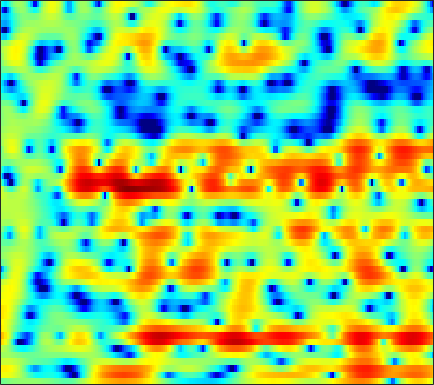

The table this chart was drawn from, first rows:
-0.76199, -0.56865, -0.33469, -0.13216, 0.0070519, 0.166, 0.312, 0.40162, 0.50284, 0.57532, 0.63087, 0.65967, 0.68002, 0.68441, 0.67765, 0.651, 0.60948, 0.55686, 0.47037, 0.35406, 0.20758, 0.083996, -0.10479, -0.31819
4.002, 4.024, 3.987, 3.861, 3.706, 3.414, 3.02, 2.655, 2.072, 1.373, 0.5595, -0.1173, -1.086, -2.091, -2.808, -3.626, -4.17, -4.362, -4.362, -4.169, -3.919, -3.76, -3.642, -3.667
4.739, 4.821, 4.824, 4.697, 4.511, 4.133, 3.606, 3.1, 2.262, 1.214, -0.07743, -1.217, -2.991, -5.029, -6.59, -8.185, -8.45, -7.808, -6.582, -5.481, -4.717, -4.381, -4.257, -4.484
2.329, 2.502, 2.637, 2.662, 2.61, 2.458, 2.219, 1.988, 1.617, 1.189, 0.7276, 0.373, -0.08815, -0.5041, -0.7709, -1.048, -1.236, -1.327, -1.407, -1.476, -1.567, -1.671, -1.873, -2.164
0.9348, 1.067, 1.119, 1.048, 0.9257, 0.7038, 0.4298, 0.2086, -0.08716, -0.3614, -0.5708, -0.6949, -0.7993, -0.8385, -0.8274, -0.7704, -0.6681, -0.5851, -0.4627, -0.3436, -0.2352, -0.1656, -0.09419, -0.05405
2.133, 1.92, 1.431, 0.7261, 0.06435, -0.9574, -2.066, -2.891, -3.852, -4.523, -4.769, -4.675, -4.249, -3.617, -3.044, -2.289, -1.547, -1.038, -0.4242, 0.09522, 0.5132, 0.763, 1.018, 1.203
5.938, 5.207, 3.899, 2.128, 0.4369, -2.436, -6.31, -10.22, -18.39, -23.3, -16.9, -14.52, -12.29, -9.83, -7.763, -5.129, -2.876, -1.506, -0.07754, 0.9284, 1.531, 1.745, 1.706, 1.337
7.158, 6.384, 5.102, 3.532, 2.163, 0.0786, -2.206, -3.95, -6.079, -7.792, -9.298, -10.46, -11.44, -10.52, -8.655, -5.907, -3.553, -2.126, -0.6557, 0.3457, 0.9032, 1.027, 0.7903, 0.06748
5.105, 4.628, 3.852, 2.93, 2.16, 1.064, -0.06007, -0.8834, -1.914, -2.815, -3.553, -3.958, -4.257, -4.286, -4.126, -3.684, -3.112, -2.64, -2.026, -1.486, -1.055, -0.8059, -0.6038, -0.5592
4.703, 4.41, 3.874, 3.188, 2.591, 1.699, 0.721, -0.06898, -1.172, -2.302, -3.361, -4.065, -4.808, -5.231, -5.297, -5.068, -4.526, -4.011, -3.278, -2.56, -1.914, -1.49, -1.013, -0.6435
5.32, 5.099, 4.659, 4.047, 3.47, 2.533, 1.379, 0.3511, -1.265, -3.234, -5.69, -8, -11.95, -16.03, -15.55, -11.7, -8.547, -6.758, -4.92, -3.531, -2.456, -1.832, -1.169, -0.6852
5.244, 5.127, 4.837, 4.373, 3.905, 3.106, 2.106, 1.222, -0.1598, -1.797, -3.684, -5.186, -7.083, -8.357, -8.55, -7.851, -6.677, -5.782, -4.699, -3.794, -3.036, -2.57, -2.079, -1.699
4.396, 4.492, 4.476, 4.287, 4.029, 3.546, 2.9, 2.314, 1.414, 0.4071, -0.6454, -1.433, -2.429, -3.289, -3.817, -4.374, -4.72, -4.855, -4.899, -4.811, -4.613, -4.392, -4.047, -3.734
3.558, 3.977, 4.313, 4.434, 4.396, 4.178, 3.757, 3.317, 2.588, 1.716, 0.7051, -0.1434, -1.373, -2.659, -3.667, -5.074, -6.501, -7.536, -8.668, -9.302, -9.171, -8.624, -7.547, -6.471
3.02, 3.584, 4.122, 4.452, 4.552, 4.484, 4.19, 3.826, 3.135, 2.187, 0.9919, -0.07266, -1.713, -3.628, -5.245, -7.613, -10.38, -12.93, -17.66, -28.15, -24.26, -17.03, -11.93, -8.697
1.936, 2.406, 3.055, 3.603, 3.905, 4.114, 4.083, 3.862, 3.274, 2.336, 1.018, -0.2411, -2.352, -5.034, -7.384, -11.04, -14.73, -16.48, -16.37, -14.84, -12.75, -10.99, -8.645, -6.422
-3.753, -2.535, -0.5482, 1.183, 2.206, 3.179, 3.691, 3.784, 3.553, 2.916, 1.855, 0.7615, -1.076, -3.464, -5.649, -9.018, -12.41, -13.65, -12.51, -10.52, -8.601, -7.283, -5.609, -3.991
-9.808, -6.631, -2.933, -0.3661, 1.019, 2.345, 3.135, 3.431, 3.524, 3.258, 2.655, 2.022, 0.9634, -0.3241, -1.385, -2.777, -4.089, -4.952, -5.879, -6.536, -6.955, -7.051, -6.713, -5.632
-1.019, -0.5242, 0.2876, 1.152, 1.779, 2.444, 2.917, 3.144, 3.232, 3.101, 2.76, 2.375, 1.685, 0.8529, 0.1144, -1.004, -2.269, -3.363, -5.096, -7.31, -10.56, -14.43, -25.98, -16.24
0.3801, 0.6595, 1.038, 1.446, 1.736, 2.058, 2.31, 2.431, 2.482, 2.397, 2.193, 1.936, 1.464, 0.8808, 0.352, -0.4788, -1.434, -2.226, -3.416, -4.678, -5.937, -6.721, -7.186, -6.615
-0.05978, 0.09398, 0.3148, 0.559, 0.7272, 0.9895, 1.244, 1.398, 1.555, 1.621, 1.55, 1.418, 1.125, 0.6897, 0.3106, -0.2505, -0.8534, -1.284, -1.823, -2.274, -2.555, -2.628, -2.533, -2.247
-1.02, -1.114, -1.256, -1.337, -1.237, -0.8227, -0.2075, 0.2902, 0.9024, 1.336, 1.523, 1.502, 1.268, 0.7772, 0.2974, -0.4379, -1.163, -1.624, -1.954, -1.989, -1.739, -1.434, -0.928, -0.4145
-1.409, -2.349, -4.482, -7.445, -8.652, -6.237, -2.809, -0.8026, 1.088, 2.219, 2.787, 2.845, 2.468, 1.595, 0.556, -1.386, -3.972, -6.087, -7.46, -5.77, -3.356, -1.863, -0.3509, 0.7088
0.1904, -0.5844, -2.132, -3.868, -4.41, -3.114, -0.8296, 0.7367, 2.293, 3.281, 3.734, 3.744, 3.315, 2.372, 1.288, -0.7338, -3.441, -5.759, -7.253, -5.575, -3.212, -1.832, -0.5864, 0.08551
1.362, 1.244, 1.09, 0.9761, 1.041, 1.287, 1.698, 2.047, 2.45, 2.741, 2.811, 2.721, 2.408, 1.858, 1.333, 0.5044, -0.343, -0.9042, -1.447, -1.714, -1.808, -1.891, -2.114, -2.598
1.783, 1.817, 1.841, 1.894, 1.941, 2.013, 2.108, 2.168, 2.209, 2.194, 2.094, 1.953, 1.675, 1.298, 0.9657, 0.4706, -0.05267, -0.438, -0.9663, -1.471, -1.997, -2.416, -3.059, -3.855
1.853, 1.934, 2.005, 2.066, 2.08, 2.103, 2.098, 2.075, 2.025, 1.906, 1.74, 1.568, 1.274, 0.9181, 0.6076, 0.1672, -0.3137, -0.6946, -1.213, -1.761, -2.331, -2.761, -3.363, -3.967
2.029, 2.086, 2.122, 2.091, 2.079, 2.064, 2.043, 2.026, 1.977, 1.884, 1.704, 1.515, 1.186, 0.7737, 0.4199, -0.1008, -0.6405, -1.05, -1.57, -2.114, -2.676, -3.141, -3.805, -4.49
2.773, 2.533, 2.167, 1.817, 1.677, 1.609, 1.715, 1.878, 2.07, 2.225, 2.189, 2.041, 1.617, 0.957, 0.3523, -0.5647, -1.374, -1.868, -2.236, -2.436, -2.684, -3.075, -3.9, -5.333
2.854, 1.731, -0.009516, -1.617, -2.444, -2.537, -1.38, -0.2617, 1.141, 2.155, 2.679, 2.717, 2.247, 1.079, -0.3116, -3.064, -6.739, -8.614, -6.924, -4.036, -2.212, -1.515, -1.369, -1.95
-1.335, -3.697, -7.286, -12.23, -18.71, -19.24, -9.872, -6.117, -2.628, -0.5265, 0.7465, 1.17, 1.16, 0.4236, -0.5767, -2.595, -4.926, -5.926, -4.987, -2.933, -1.306, -0.4269, 0.2517, 0.5756
-4.925, -8.816, -16.43, -19.33, -14.67, -10.52, -7.102, -4.942, -2.549, -0.7315, 0.5428, 1.177, 1.612, 1.697, 1.546, 1.234, 0.911, 0.7852, 0.6908, 0.8034, 0.9441, 0.9675, 0.9223, 0.6984
-2.057, -3.848, -5.779, -6.546, -5.806, -4.308, -2.63, -1.508, -0.1868, 0.8662, 1.659, 2.105, 2.477, 2.675, 2.737, 2.737, 2.633, 2.529, 2.336, 2.045, 1.683, 1.264, 0.5356, -0.5274
0.07038, -0.2929, -0.5632, -0.6, -0.4815, -0.1346, 0.2475, 0.567, 0.8821, 1.118, 1.223, 1.247, 1.264, 1.278, 1.284, 1.294, 1.269, 1.166, 0.9985, 0.6662, 0.1893, -0.2445, -0.9678, -1.828
-0.3711, 0.3219, 1.059, 1.655, 1.914, 2.128, 2.126, 1.975, 1.556, 0.8878, 0.0255, -0.6792, -1.456, -1.801, -1.716, -1.322, -0.8697, -0.651, -0.6559, -0.9651, -1.625, -2.229, -3.071, -3.631
-1.09, 0.7407, 2.372, 3.364, 3.807, 4.005, 3.815, 3.371, 2.366, 0.7398, -1.753, -4.492, -10.35, -14.29, -9.361, -4.964, -2.643, -1.702, -1.331, -1.78, -3.107, -4.858, -8.644, -14.57
0.6851, 1.576, 2.563, 3.227, 3.537, 3.65, 3.424, 3.031, 2.17, 0.9073, -0.7937, -2.253, -4.09, -4.86, -4.428, -3.262, -2.202, -1.739, -1.552, -1.945, -2.856, -3.871, -5.434, -6.542
1.08, 1.458, 1.913, 2.265, 2.422, 2.493, 2.377, 2.179, 1.77, 1.223, 0.6135, 0.1547, -0.3605, -0.6982, -0.8261, -0.8581, -0.857, -0.8893, -1.025, -1.302, -1.706, -2.05, -2.484, -2.783
0.6333, 0.9548, 1.319, 1.597, 1.731, 1.82, 1.81, 1.735, 1.573, 1.363, 1.135, 0.963, 0.7594, 0.5941, 0.4913, 0.3694, 0.2351, 0.1198, -0.102, -0.3875, -0.7562, -1.075, -1.548, -2.044
0.05056, 0.472, 0.9087, 1.204, 1.345, 1.428, 1.416, 1.359, 1.255, 1.145, 1.058, 1.025, 1.025, 1.063, 1.103, 1.137, 1.131, 1.078, 0.9104, 0.6174, 0.1821, -0.2431, -0.9489, -1.82
-0.1948, 0.3488, 0.8503, 1.114, 1.179, 1.095, 0.8642, 0.6276, 0.2878, 0.01588, -0.08947, -0.008142, 0.2923, 0.745, 1.124, 1.595, 1.958, 2.119, 2.172, 2.001, 1.589, 1.099, 0.1797, -1.087
-0.02109, 0.495, 0.8835, 0.9591, 0.8069, 0.3402, -0.4522, -1.267, -2.634, -4.11, -4.994, -4.734, -3.244, -1.354, -0.05144, 1.384, 2.436, 2.99, 3.433, 3.548, 3.334, 2.95, 2.123, 0.8926
-0.7946, -0.5589, -0.4849, -0.6753, -0.9995, -1.701, -2.802, -4.007, -6.392, -10.45, -18.19, -16.3, -8.472, -4.056, -1.816, 0.3534, 1.874, 2.695, 3.421, 3.793, 3.841, 3.682, 3.22, 2.486
-2.678, -2.847, -3.195, -3.637, -3.972, -4.419, -4.861, -5.192, -5.639, -5.961, -5.844, -5.306, -4.011, -2.402, -1.214, 0.2022, 1.36, 2.042, 2.72, 3.139, 3.325, 3.324, 3.147, 2.796
-4.521, -5.279, -6.511, -7.807, -8.556, -8.758, -8.007, -7.11, -5.86, -4.696, -3.607, -2.816, -1.78, -0.7744, -0.05803, 0.8041, 1.543, 2.002, 2.493, 2.834, 3.034, 3.087, 3.04, 2.864
-5.091, -6.328, -8.861, -13.24, -20.04, -23.46, -12.62, -8.987, -5.889, -3.788, -2.268, -1.371, -0.4204, 0.329, 0.7938, 1.308, 1.726, 1.994, 2.285, 2.524, 2.698, 2.783, 2.827, 2.774
-3.291, -3.752, -4.618, -5.58, -6.062, -5.925, -4.834, -3.733, -2.296, -1.107, -0.2221, 0.2496, 0.669, 0.8796, 0.9328, 0.9296, 0.8911, 0.8832, 0.9333, 1.072, 1.291, 1.488, 1.744, 1.942
-1.283, -0.8769, -0.4599, -0.1504, 0.07043, 0.4149, 0.8155, 1.112, 1.459, 1.659, 1.651, 1.48, 1.033, 0.3353, -0.333, -1.355, -2.37, -2.994, -3.376, -3.189, -2.534, -1.904, -1.046, -0.2786
-0.4954, 0.5288, 1.606, 2.412, 2.859, 3.31, 3.567, 3.629, 3.529, 3.184, 2.534, 1.819, 0.5027, -1.28, -2.993, -5.887, -9.665, -13.21, -16.41, -13.53, -9.846, -7.732, -5.578, -4.007
0.09705, 1.263, 2.475, 3.389, 3.899, 4.356, 4.58, 4.586, 4.333, 3.766, 2.838, 1.87, 0.1356, -2.195, -4.403, -8.022, -12.36, -15.82, -18.55, -17.35, -14.15, -11.86, -9.543, -7.998
0.9912, 1.73, 2.604, 3.342, 3.817, 4.296, 4.592, 4.667, 4.533, 4.083, 3.279, 2.413, 0.8675, -1.208, -3.167, -6.442, -10.81, -15.51, -27.9, -21.19, -14.48, -11.93, -10.04, -9.539
0.04463, 0.2459, 0.709, 1.371, 1.941, 2.712, 3.357, 3.705, 3.969, 3.947, 3.611, 3.141, 2.229, 0.989, -0.1438, -1.9, -3.796, -5.15, -6.431, -6.798, -6.421, -6, -5.569, -5.556
-5.397, -6.354, -6.359, -4.768, -3.221, -1.282, 0.2797, 1.189, 2.062, 2.599, 2.825, 2.808, 2.565, 2.118, 1.679, 1.012, 0.3318, -0.136, -0.6351, -0.9518, -1.123, -1.164, -1.186, -1.197
-11.63, -16.71, -18.94, -11.53, -8.049, -4.868, -2.653, -1.401, -0.1644, 0.6968, 1.26, 1.521, 1.687, 1.693, 1.621, 1.469, 1.283, 1.16, 1.012, 0.9128, 0.8565, 0.8316, 0.8026, 0.7799
-6.962, -7.688, -7.891, -7.129, -6.157, -4.668, -3.229, -2.278, -1.204, -0.3953, 0.1711, 0.4594, 0.7046, 0.8297, 0.88, 0.9281, 0.9917, 1.059, 1.183, 1.325, 1.473, 1.559, 1.641, 1.654
-5.706, -6.508, -6.818, -6.219, -5.342, -4.011, -2.706, -1.856, -0.9481, -0.3217, 0.02109, 0.1121, 0.06009, -0.09927, -0.2147, -0.2608, -0.0844, 0.1889, 0.709, 1.288, 1.818, 2.146, 2.449, 2.57
-8.157, -12.94, -16.05, -9.531, -6.234, -3.32, -1.41, -0.4213, 0.4079, 0.7667, 0.6784, 0.3161, -0.5789, -1.903, -3.062, -4.271, -4.08, -2.933, -0.9889, 0.7892, 2.164, 2.935, 3.612, 3.918
-3.284, -4.736, -5.319, -4.129, -2.806, -1.194, 0.01069, 0.623, 1.061, 1.05, 0.5657, -0.1458, -1.681, -4.186, -7.147, -14.04, -13.85, -8.046, -3.342, -0.4351, 1.536, 2.575, 3.499, 3.96
